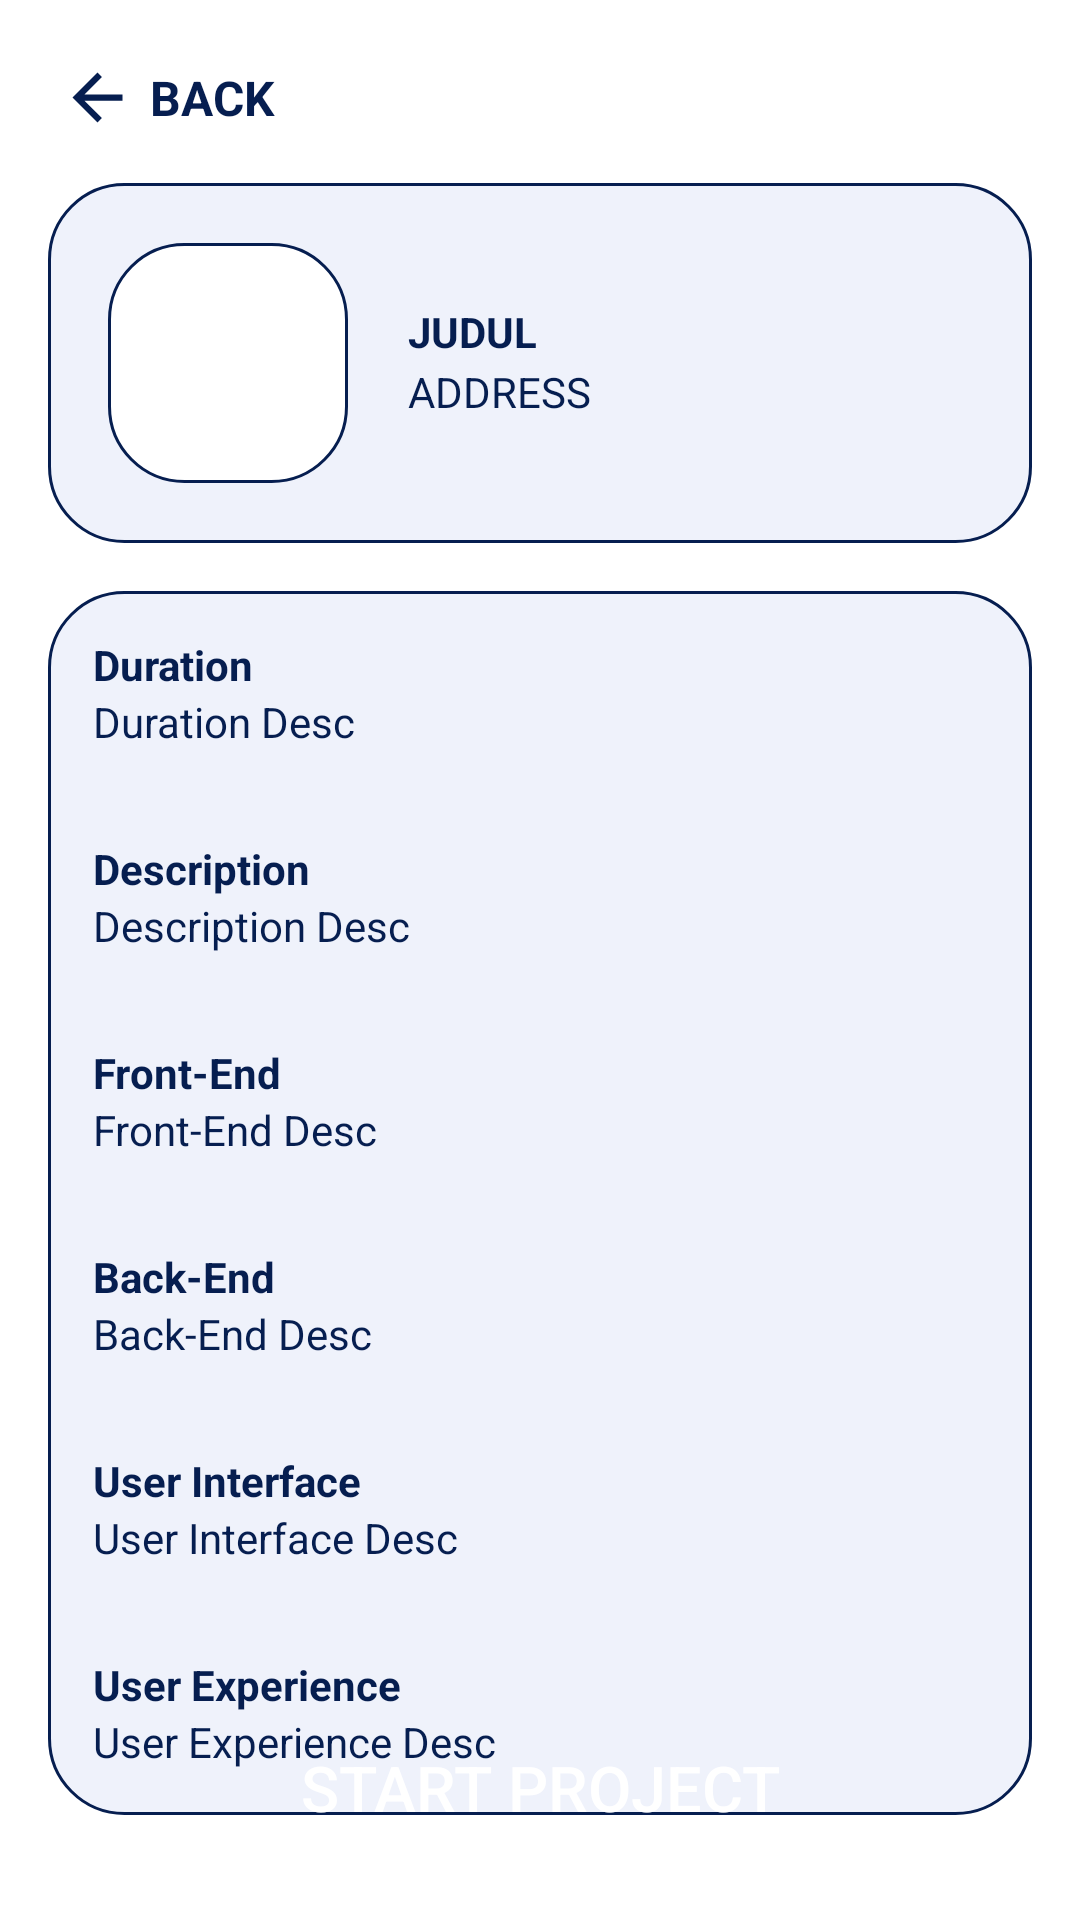

The Android layout XML behind this screen, and the referenced resources:
<!-- AndroidManifest.xml: application theme AppTheme -->
<!-- res/layout/activity_my_project_created_requirement.xml -->
<?xml version="1.0" encoding="utf-8"?>
<androidx.constraintlayout.widget.ConstraintLayout xmlns:android="http://schemas.android.com/apk/res/android"
    xmlns:app="http://schemas.android.com/apk/res-auto"
    xmlns:tools="http://schemas.android.com/tools"
    android:layout_width="match_parent"
    android:layout_height="match_parent"
    tools:context="com.example.futurehouse.MyProject.MyProjectCreatedRequiremente"
    android:background="#ffffff">

    <RelativeLayout
        android:id="@+id/relativeLayout"
        android:layout_width="match_parent"
        android:layout_height="wrap_content"
        android:layout_marginStart="20dp"
        android:layout_marginTop="20dp"
        app:layout_constraintEnd_toEndOf="parent"
        app:layout_constraintStart_toStartOf="parent"
        app:layout_constraintTop_toTopOf="parent">

        <ImageView
            android:id="@+id/btn_back_jd"
            android:layout_width="25dp"
            android:layout_height="25dp"
            android:layout_alignParentLeft="true"
            android:src="@drawable/ic_arrow_back_blue" />

        <TextView
            android:id="@+id/txt_back_jd"
            android:layout_width="wrap_content"
            android:layout_height="wrap_content"
            android:layout_centerVertical="true"
            android:layout_marginLeft="5dp"
            android:layout_toRightOf="@id/btn_back_jd"
            android:text="BACK"
            android:textColor="@color/colorPrimaryDark"
            android:textSize="16sp"
            android:textStyle="bold" />
    </RelativeLayout>

    <RelativeLayout
        android:id="@+id/relativeLayout2"
        android:layout_width="match_parent"
        android:layout_height="120dp"
        android:layout_marginStart="16dp"
        android:layout_marginTop="16dp"
        android:layout_marginEnd="16dp"
        android:background="@drawable/shape_find_blue"
        app:layout_constraintEnd_toEndOf="parent"
        app:layout_constraintStart_toStartOf="parent"
        app:layout_constraintTop_toBottomOf="@+id/relativeLayout">

        <ImageView
            android:id="@+id/image_mp"
            android:layout_width="80dp"
            android:layout_height="80dp"
            android:layout_marginLeft="20dp"
            android:layout_marginTop="20dp"
            app:srcCompat="@drawable/shape_rectangle_white_border" />

        <TextView
            android:id="@+id/titlemain_mp"
            android:layout_width="wrap_content"
            android:layout_height="wrap_content"
            android:layout_marginLeft="120dp"
            android:layout_marginTop="40dp"
            android:text="JUDUL"
            android:textColor="@color/colorPrimaryDark"
            android:textStyle="bold" />

        <TextView
            android:id="@+id/address_mp"
            android:layout_width="wrap_content"
            android:layout_height="wrap_content"
            android:layout_marginLeft="120dp"
            android:layout_marginTop="60dp"
            android:text="ADDRESS"
            android:maxLines="2"
            android:textColor="@color/colorPrimaryDark" />

    </RelativeLayout>

    <ScrollView
        android:id="@+id/scrollView2"
        android:layout_width="match_parent"
        android:layout_height="wrap_content"
        android:layout_marginStart="16dp"
        android:layout_marginTop="16dp"
        android:layout_marginEnd="16dp"
        android:layout_marginBottom="16dp"
        android:background="@drawable/shape_find_blue"
        app:layout_constraintBottom_toTopOf="@+id/btn_apply"
        app:layout_constraintEnd_toEndOf="parent"
        app:layout_constraintHorizontal_bias="0.0"
        app:layout_constraintStart_toStartOf="parent"
        app:layout_constraintTop_toBottomOf="@+id/relativeLayout2"
        app:layout_constraintVertical_bias="0.0">


        <LinearLayout
            android:layout_width="match_parent"
            android:layout_height="wrap_content"
            android:orientation="vertical">

            <TextView
                android:id="@+id/dur_title_mp"
                android:layout_width="match_parent"
                android:layout_height="wrap_content"
                android:layout_marginLeft="15dp"
                android:layout_marginTop="15dp"
                android:layout_marginRight="15dp"
                android:text="@string/duration"
                android:textColor="@color/colorPrimaryDark"
                android:textStyle="bold" />

            <TextView
                android:id="@+id/dur_desc_mp"
                android:layout_width="match_parent"
                android:layout_height="wrap_content"
                android:layout_marginLeft="15dp"
                android:layout_marginRight="15dp"
                android:layout_marginBottom="15dp"
                android:text="@string/duration_desc"
                android:textColor="@color/colorPrimaryDark" />

            <TextView
                android:id="@+id/desc_title_mp"
                android:layout_width="match_parent"
                android:layout_height="wrap_content"
                android:layout_marginLeft="15dp"
                android:layout_marginTop="15dp"
                android:layout_marginRight="15dp"
                android:text="@string/description"
                android:textColor="@color/colorPrimaryDark"
                android:textStyle="bold" />

            <TextView
                android:id="@+id/desc_desc_mp"
                android:layout_width="match_parent"
                android:layout_height="wrap_content"
                android:layout_marginLeft="15dp"
                android:layout_marginRight="15dp"
                android:layout_marginBottom="15dp"
                android:text="@string/description_desc"
                android:textColor="@color/colorPrimaryDark" />

            <TextView
                android:id="@+id/front_title_mp"
                android:layout_width="match_parent"
                android:layout_height="wrap_content"
                android:layout_marginLeft="15dp"
                android:layout_marginTop="15dp"
                android:layout_marginRight="15dp"
                android:text="@string/front_end"
                android:textColor="@color/colorPrimaryDark"
                android:textStyle="bold" />

            <TextView
                android:id="@+id/front_desc_mp"
                android:layout_width="match_parent"
                android:layout_height="wrap_content"
                android:layout_marginLeft="15dp"
                android:layout_marginRight="15dp"
                android:layout_marginBottom="15dp"
                android:text="@string/front_end_desc"
                android:textColor="@color/colorPrimaryDark" />

            <TextView
                android:id="@+id/back_title_mp"
                android:layout_width="match_parent"
                android:layout_height="wrap_content"
                android:layout_marginLeft="15dp"
                android:layout_marginTop="15dp"
                android:layout_marginRight="15dp"
                android:text="@string/back_end"
                android:textColor="@color/colorPrimaryDark"
                android:textStyle="bold" />

            <TextView
                android:id="@+id/back_desc_mp"
                android:layout_width="match_parent"
                android:layout_height="wrap_content"
                android:layout_marginLeft="15dp"
                android:layout_marginRight="15dp"
                android:layout_marginBottom="15dp"
                android:text="@string/back_end_desc"
                android:textColor="@color/colorPrimaryDark" />

            <TextView
                android:id="@+id/ui_title_mp"
                android:layout_width="match_parent"
                android:layout_height="wrap_content"
                android:layout_marginLeft="15dp"
                android:layout_marginTop="15dp"
                android:layout_marginRight="15dp"
                android:text="@string/ui"
                android:textColor="@color/colorPrimaryDark"
                android:textStyle="bold" />

            <TextView
                android:id="@+id/ui_desc_mp"
                android:layout_width="match_parent"
                android:layout_height="wrap_content"
                android:layout_marginLeft="15dp"
                android:layout_marginRight="15dp"
                android:layout_marginBottom="15dp"
                android:text="@string/user_interface_desc"
                android:textColor="@color/colorPrimaryDark" />

            <TextView
                android:id="@+id/ux_title_mp"
                android:layout_width="match_parent"
                android:layout_height="wrap_content"
                android:layout_marginLeft="15dp"
                android:layout_marginTop="15dp"
                android:layout_marginRight="15dp"
                android:text="@string/ux"
                android:textColor="@color/colorPrimaryDark"
                android:textStyle="bold" />

            <TextView
                android:id="@+id/ux_desc_mp"
                android:layout_width="match_parent"
                android:layout_height="wrap_content"
                android:layout_marginLeft="15dp"
                android:layout_marginRight="15dp"
                android:layout_marginBottom="15dp"
                android:text="@string/user_experience_desc"
                android:textColor="@color/colorPrimaryDark" />
        </LinearLayout>
    </ScrollView>

    <Button
        android:id="@+id/btn_apply_mp"
        android:layout_width="match_parent"
        android:layout_height="wrap_content"
        android:layout_marginStart="16dp"
        android:layout_marginEnd="16dp"
        android:layout_marginBottom="20dp"
        android:background="@drawable/shape_rectangle_pink"
        android:gravity="center"
        android:text="@string/start_project"
        android:textSize="21sp"
        app:layout_constraintBottom_toBottomOf="parent"
        app:layout_constraintEnd_toEndOf="parent"
        app:layout_constraintStart_toStartOf="parent" />

</androidx.constraintlayout.widget.ConstraintLayout>
<!-- resources referenced by this layout -->
<resources>
  <color name="colorPrimaryDark">#061E50</color>
  <!-- drawable ic_arrow_back_blue (drawable) -->
  <vector android:height="24dp" android:tint="#061E50"
      android:viewportHeight="24.0" android:viewportWidth="24.0"
      android:width="24dp" xmlns:android="http://schemas.android.com/apk/res/android">
      <path android:fillColor="#FF000000" android:pathData="M20,11H7.83l5.59,-5.59L12,4l-8,8 8,8 1.41,-1.41L7.83,13H20v-2z"/>
  </vector>
  <!-- drawable shape_find_blue (drawable) -->
  <?xml version="1.0" encoding="utf-8"?>
  <shape xmlns:android="http://schemas.android.com/apk/res/android"
      android:shape="rectangle">
  
      <solid android:color="@color/colorGrey"/>
      <stroke android:color="@color/colorPrimaryDark" android:width="1dp"/>
      <corners android:radius="25dp"/>
  
  </shape>
  <!-- drawable shape_rectangle_white_border (drawable) -->
  <?xml version="1.0" encoding="utf-8"?>
  <shape xmlns:android="http://schemas.android.com/apk/res/android"
      android:shape="rectangle">
  
      <solid android:color="@color/colorPrimary"/>
      <stroke android:color="@color/colorPrimaryDark" android:width="1dp"/>
      <corners android:radius="25dp"/>
  
  </shape>
  <string name="back_end">Back-End</string>
  <string name="back_end_desc">Back-End Desc</string>
  <string name="description">Description</string>
  <string name="description_desc">Description Desc</string>
  <string name="duration">Duration</string>
  <string name="duration_desc">Duration Desc</string>
  <string name="front_end">Front-End</string>
  <string name="front_end_desc">Front-End Desc</string>
  <string name="start_project">Start Project</string>
  <string name="ui">User Interface</string>
  <string name="user_experience_desc">User Experience Desc</string>
  <string name="user_interface_desc">User Interface Desc</string>
  <string name="ux">User Experience</string>
  <style name="AppTheme" parent="Theme.AppCompat.NoActionBar">
          
          <item name="colorPrimary">@color/colorPrimary</item>
          <item name="colorPrimaryDark">@color/colorPrimaryDark</item>
          <item name="colorAccent">@color/colorAccent</item>
          <item name="android:windowAnimationStyle">@null</item>
      </style>
  <color name="colorGrey">#EFF2FB</color>
  <color name="colorPrimary">#FFFFFF</color>
  <color name="colorAccent">#FF4081</color>
</resources>
